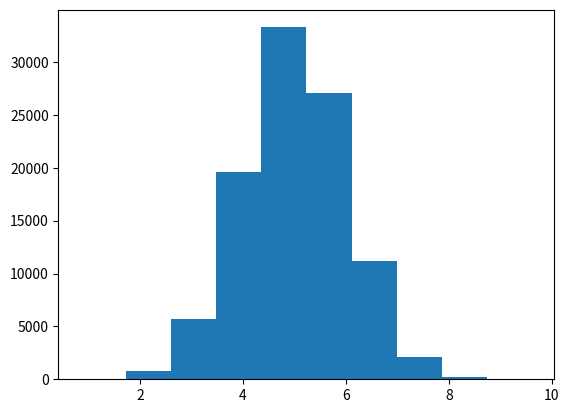

This figure's Python source:
#
# creation of normal-distributed data and basic visualisation
#

import numpy
import matplotlib.pyplot as pyplot

# see https://numpy.org/doc/1.16/reference/routines.random.html#distributions for numpy's available distributions
# e.g., create 100,000 values using the 5, 1 normal distribution - mean 5, std dev 1
distdata = numpy.random.normal(5.0, 1.0, 100000)

# the random distribution functions return an ndarray object, a wrapper from the
# numpy module with extra info about the generated dataset

# mathplotlib is a library for creating visualisations
# here we create a simple histogram to show our data 
pyplot.hist(distdata)
pyplot.show()